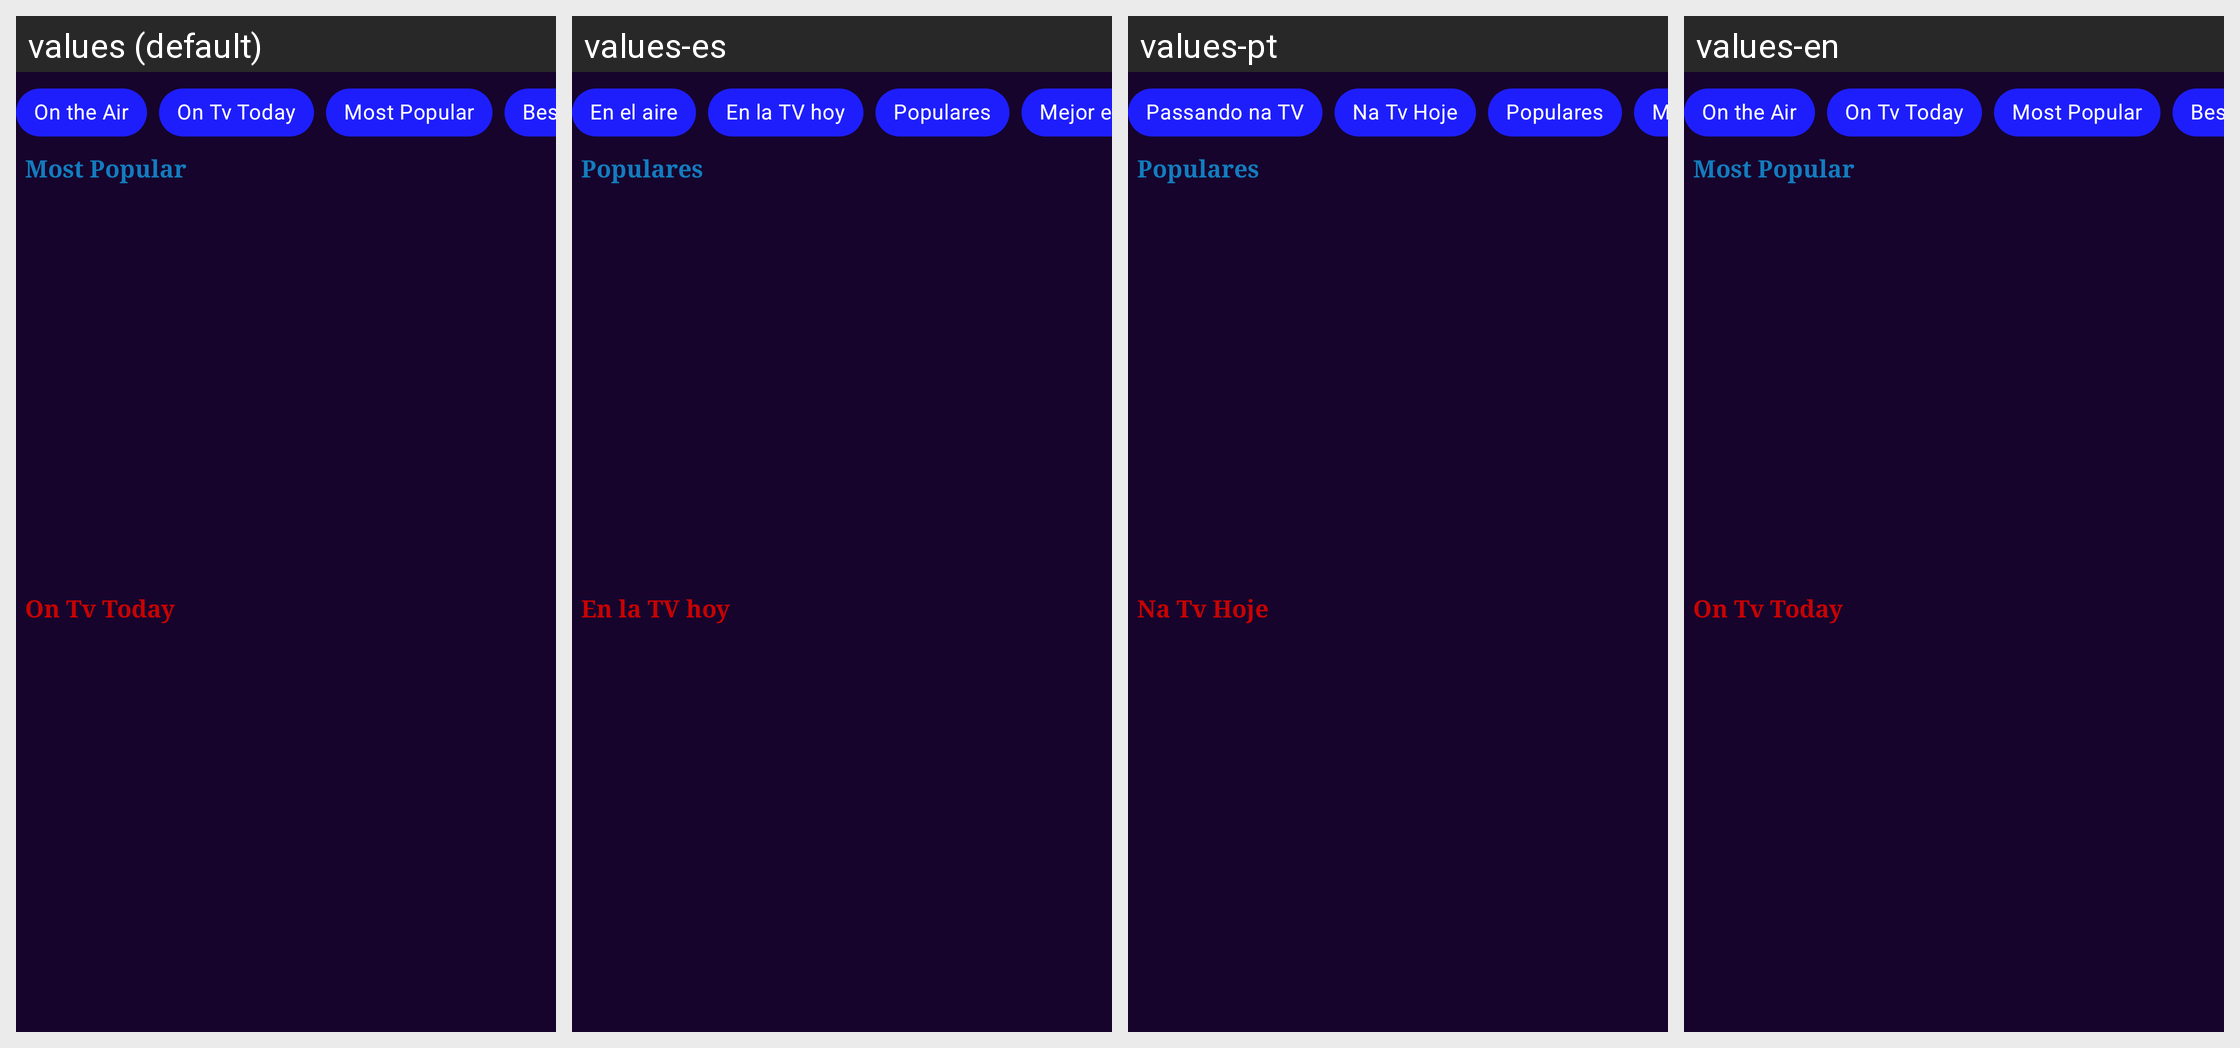

The Android screen above is rendered under several locales of the same app. Produce the string resources it draws, with the default and per-locale values.
Android screen res/layout/tvshow_main.xml rendered under 4 locales, left to right: values (default), values-es, values-pt, values-en. Device: Nexus 5 (rendered at 1080×1920; each locale shown at half size, 540×960, under a caption strip naming it); theme AppTheme.NoActionBar.
Strings drawn on this screen, with the default value and each locale's value (text and hints the layout hard-codes, and strings that could not be matched under every locale, appear in the picture but are not listed):

air_date_main
  values: On the Air
  values-es: En el aire
  values-pt: Passando na TV
  values-en: On the Air  [not translated; the default value is used]

today
  values: On Tv Today
  values-es: En la TV hoy
  values-pt: Na Tv Hoje
  values-en: On Tv Today

populares
  values: Most Popular
  values-es: Populares
  values-pt: Populares
  values-en: Most Popular

top_rated
  values: Best Evaluated
  values-es: Mejor evaluado
  values-pt: Melhores Avaliados
  values-en: Best Evaluated
